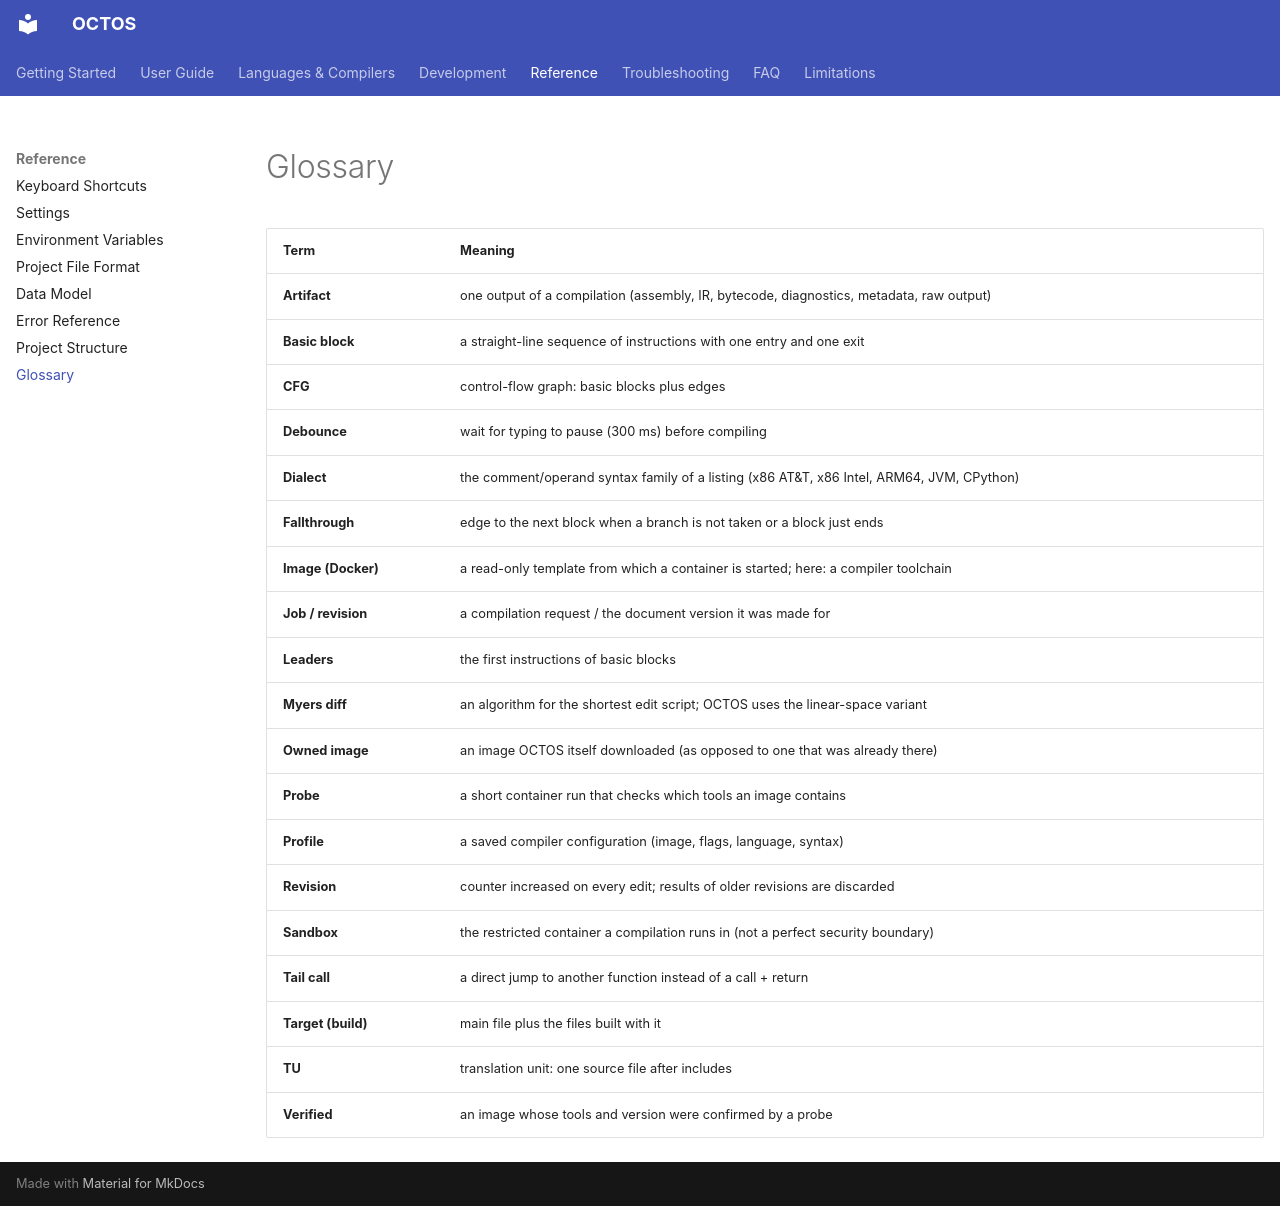

repository: MichaelWeissDEV/OCTOS · page: reference/glossary/index.html · generator: mkdocs

# Glossary

| Term | Meaning |
| --- | --- |
| **Artifact** | one output of a compilation (assembly, IR, bytecode, diagnostics, metadata, raw output) |
| **Basic block** | a straight-line sequence of instructions with one entry and one exit |
| **CFG** | control-flow graph: basic blocks plus edges |
| **Debounce** | wait for typing to pause (300 ms) before compiling |
| **Dialect** | the comment/operand syntax family of a listing (x86 AT&T, x86 Intel, ARM64, JVM, CPython) |
| **Fallthrough** | edge to the next block when a branch is not taken or a block just ends |
| **Image (Docker)** | a read-only template from which a container is started; here: a compiler toolchain |
| **Job / revision** | a compilation request / the document version it was made for |
| **Leaders** | the first instructions of basic blocks |
| **Myers diff** | an algorithm for the shortest edit script; OCTOS uses the linear-space variant |
| **Owned image** | an image OCTOS itself downloaded (as opposed to one that was already there) |
| **Probe** | a short container run that checks which tools an image contains |
| **Profile** | a saved compiler configuration (image, flags, language, syntax) |
| **Revision** | counter increased on every edit; results of older revisions are discarded |
| **Sandbox** | the restricted container a compilation runs in (not a perfect security boundary) |
| **Tail call** | a direct jump to another function instead of a call + return |
| **Target (build)** | main file plus the files built with it |
| **TU** | translation unit: one source file after includes |
| **Verified** | an image whose tools and version were confirmed by a probe |
